Labelled photos from "images4_resized", an image-classification folder in pppfkp/money_recognitiom. The possible labels are: dwadziescia, dwiescie, dziesiec, piecdziesiat, sto.

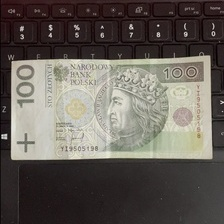
Label: sto

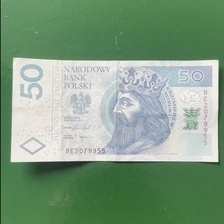
Label: piecdziesiat

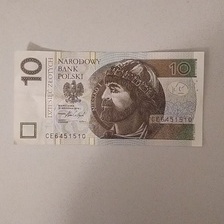
Label: dziesiec

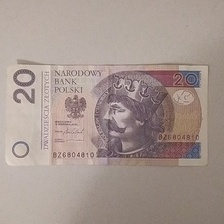
Label: dwadziescia

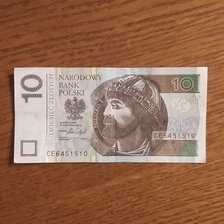
Label: dziesiec

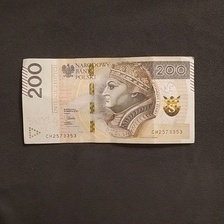
Label: dwiescie
